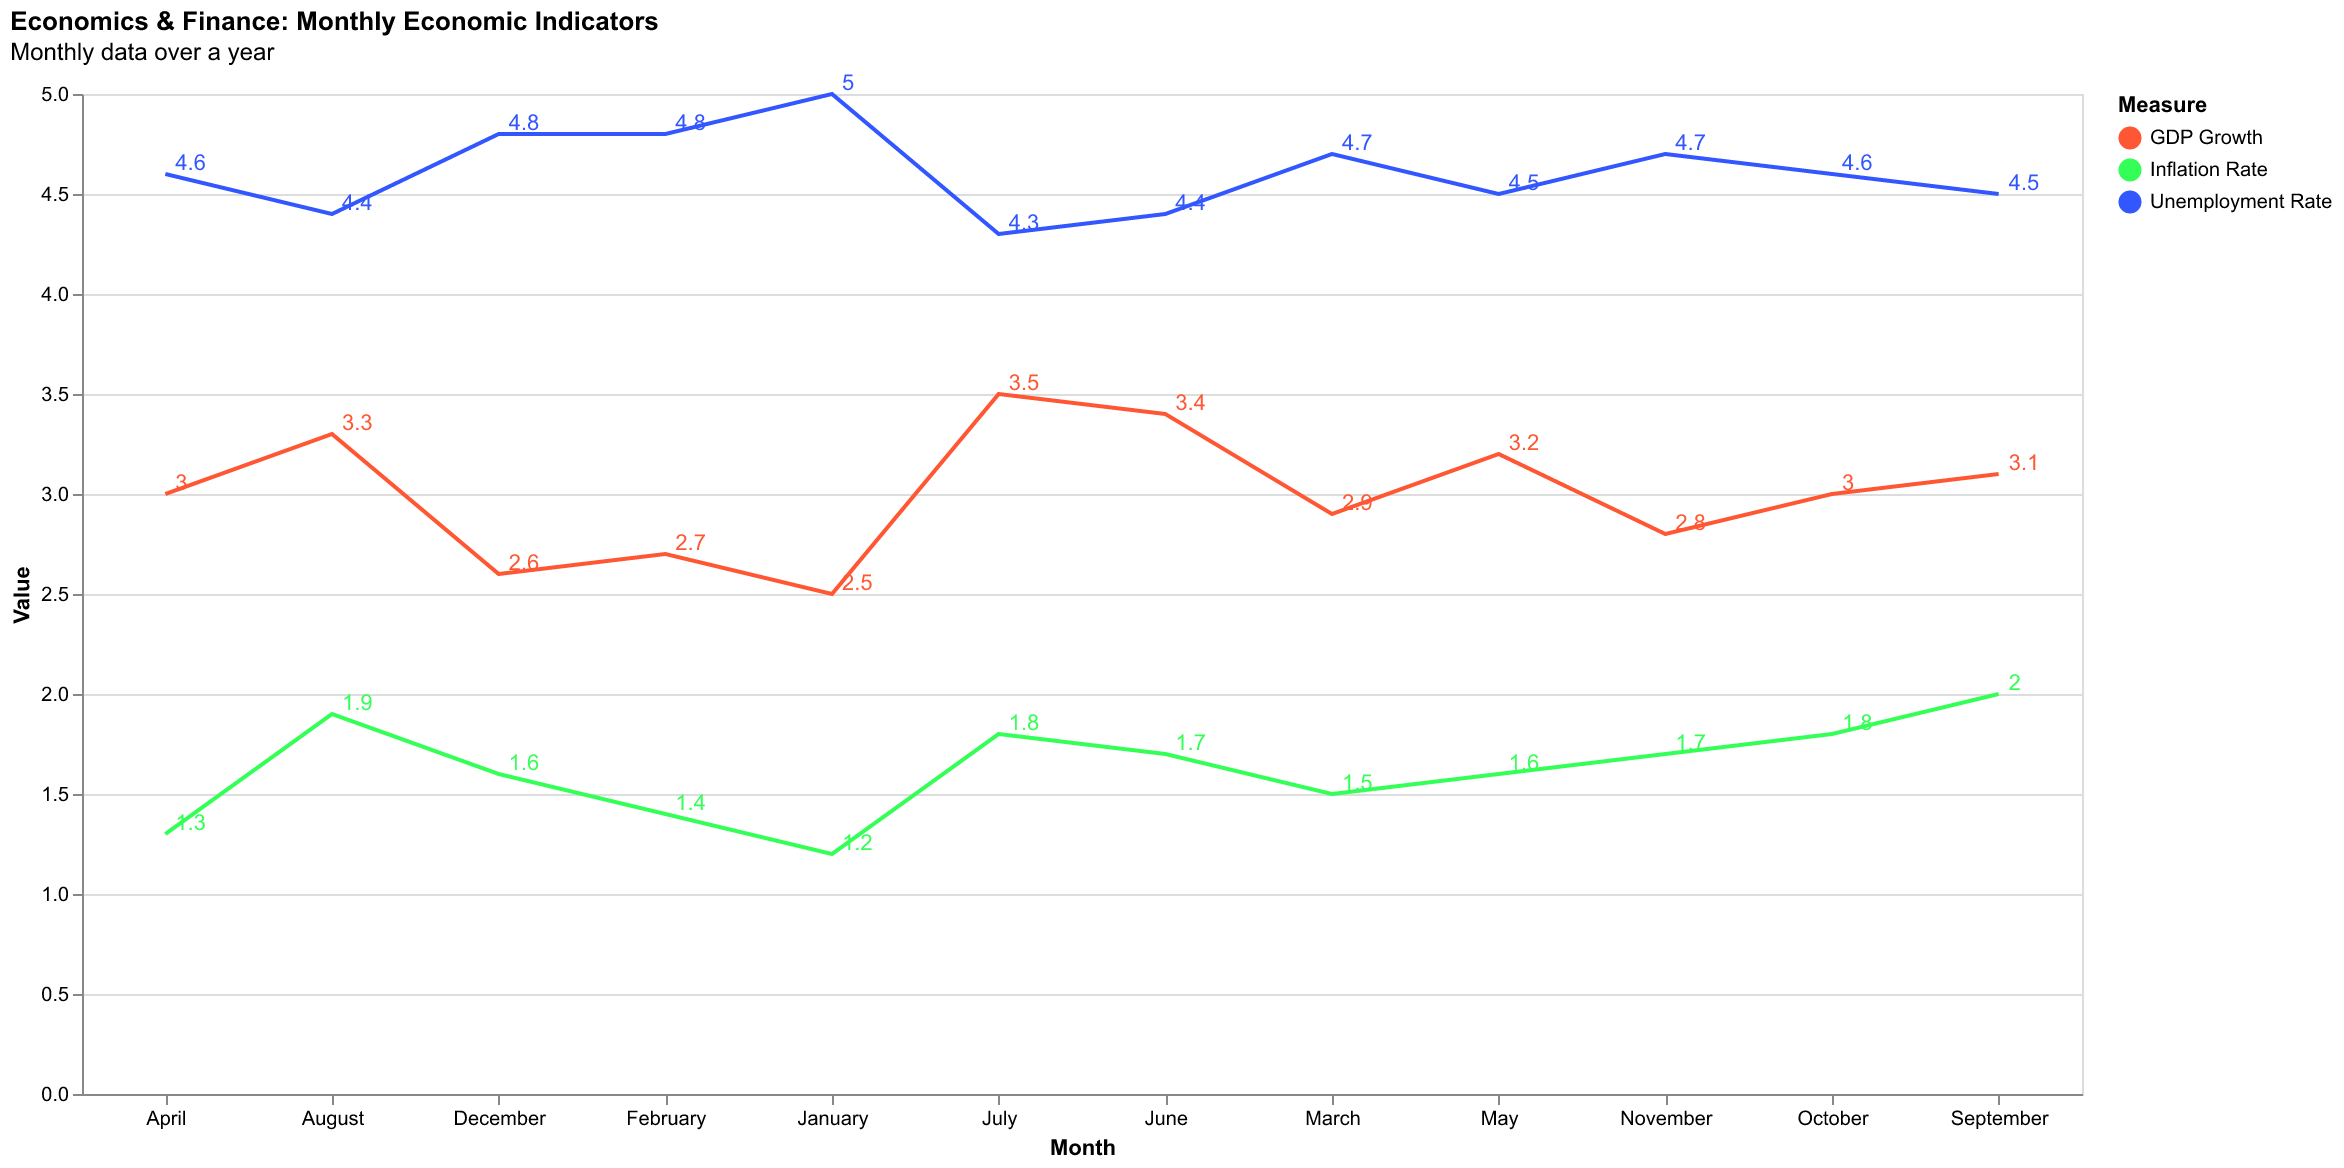

Source data for this figure (header and first rows):
Month, GDP Growth, Inflation Rate, Unemployment Rate
January, 2.5, 1.2, 5.0
February, 2.7, 1.4, 4.8
March, 2.9, 1.5, 4.7
April, 3.0, 1.3, 4.6
May, 3.2, 1.6, 4.5
June, 3.4, 1.7, 4.4
July, 3.5, 1.8, 4.3
August, 3.3, 1.9, 4.4
September, 3.1, 2.0, 4.5
October, 3.0, 1.8, 4.6
November, 2.8, 1.7, 4.7
December, 2.6, 1.6, 4.8
